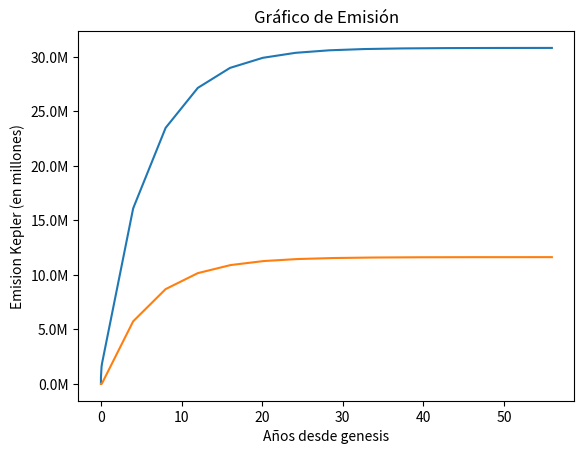

Recreate this plot in Python.
import matplotlib.pyplot as plt
from matplotlib.ticker import FuncFormatter


## CONFIGURACIÓN DE LA MONEDA ##

COIN = 100 * 1000 * 1000 #Considera 8 decimales

nSubsidyInicial = 14 * COIN #Cantidad inicial de monedas por bloque
nHeight = 0 # nro de bloque inicial
premine = 600000 * COIN # Preminado en el bloque nHeight = 1
blockTime = 2 # Tiempo de minado de cada bloque en minutos
genesisTime = 2322332 # Tiempo del bloque genesis en formato Unix Timestamp # NO IMPLEMENTADO AUN

debug = False # activar debugging si rompo algo (que si lo voy a hacer :D)

mill = 1000000
k = 1000

def GetBlockSubsidy(nHeight):
    global nSubsidyInicial
    nSubsidy = premine if nHeight == 1 else nSubsidyInicial
    #nSubsidy = 14 * COIN 
    if(nHeight < (43800/2) and nHeight != 1): # periodo de un mes para incentivar el minado
        nSubsidy = 50 * COIN
        return nSubsidy
    nSubsidy >>= (nHeight // 1051200) #4y in mins 2102400 con calc programador de windows, se pueden hacer hasta 31 rightshifts
    # nSubsidy = nSubsidy >> (nHeight // 210000)
    #nSubsidy >>= nHeight / 1000
    #al llegar al bloque X, se divide el reward en 2
    #if nHeight == 10000:
        #nSubsidy == nSubsidy/2
    return nSubsidy

def GetMNPayout(nSubsidy, nHeight):
    ret = 0 # 25% del block reward
    startMNPayments = 21900 #KPL 43800 mins 1 mes
    step = 10080/2 # cambia cada 5040 bloques # 1 semana 
    #startIncrease = startMNPayments + 1000 # los steps (pasos) empiezan desde este bloque

    if nHeight > startMNPayments:
        ret = nSubsidy * .25 # 25% del block reward
    if nHeight > startMNPayments + step:  # si la altura es mayor a 1000
         ret = nSubsidy * .30 # 30% del block reward
    if nHeight > startMNPayments + (step * 2): # step 2, bloque 1000 + step
         ret = nSubsidy * .35 # 35%
    if nHeight > startMNPayments + (step * 3):  
         ret = nSubsidy * .40
    return ret

def main():

    global nSubsidyInicial, nHeight 
    nSubsidy = nSubsidyInicial
    nHeight = nHeight

    mill = 1000000
    k = 1000

    total = 0
    totalMN = 0

    dataYears = []
    dataGen = []
    dataMN = []

    while nSubsidy != 0:

        nSubsidy = GetBlockSubsidy(nHeight) 
        mnPayout = GetMNPayout(nSubsidy, nHeight)
        if (nSubsidy/10**8 < 0.001): # asi termina mas rapido el loop y no hay errores raros 0.001
            print("Loop termino en bloque: " + str(nHeight-1) + " nSubsidy: " + str(GetBlockSubsidy(nHeight-1)/10**8) + " mnpay: "+ str(GetMNPayout(GetBlockSubsidy(nHeight-1), nHeight-1)/10**8) + " tiempo:" + str(blockTime*(nHeight-1)))
            break
        
        total += nSubsidy
        totalMN += mnPayout
        if not(nHeight % 10000) or (nHeight < 2): # solo obtener multiplos de 10000 como datos y bloque 0 y 1 por el premine
            dataYears.append((blockTime*nHeight)/60 /24 /365.25)
            dataGen.append(total/10**8/mill)
            dataMN.append(totalMN/10**8/mill)
        
        if (False) and not(nHeight % 1051200):
            print("block:", nHeight, "time", (blockTime*nHeight)/60 /24 /365.25 )

        if(debug):
            print("bloque: " + str(nHeight) + " nSubsidy: " + str(nSubsidy/10**8) + " mnpay: "+ str(mnPayout/10**8) + " tiempo:" + str(blockTime*nHeight))
        if (nHeight == 1):
            print (total / float(COIN))
        nHeight += 1

    
    print(total / float(COIN))
    print((blockTime*nHeight)/60 /24 /365.25 )

    def millions(y, pos):
        'The two args are the value and tick position'
        return (str(y) + "M")

    # kk
    formatter = FuncFormatter(millions)
    fig, ax = plt.subplots()
    ax.yaxis.set_major_formatter(formatter)

    plt.plot(dataYears, dataGen, dataYears, dataMN)
    plt.title('Gráfico de Emisión')
    plt.ylabel('Emision Kepler (en millones)')
    plt.xlabel('Años desde genesis')
    plt.show()


    #print("bloque: " + str(nHeight) + " nSubsidy: " + str(nSubsidy/10**8) + " mnpay: "+ str(ret/10**8) + " tiempo:" + str(10*nHeight))

    #print(total / float(COIN))*2


if __name__ == "__main__":
    main()